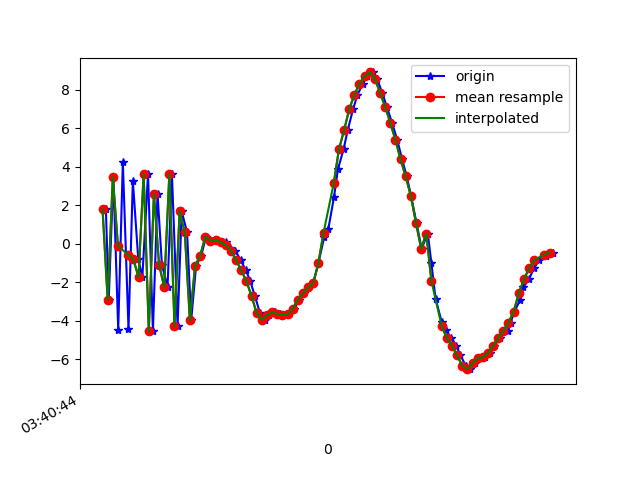

The table this chart was drawn from, first rows:
1618803644353, 1499328195340550, 1.7820334, 0.6681795, 10.043975
1618803644364, 1499328214571320, -2.93, -0.156, -6.878
1618803644382, 1499328233802090, 3.466, 1.041, 8.221
1618803644401, 1499328253032860, -4.468, -0.1872, -2.808
1618803644419, 1499328272263630, 4.249, 1.01, 3.307
1618803644441, 1499328291494400, -4.432, -0.3242, 3.847
1618803644458, 1499328310725170, 3.26, 0.5516, -4.926
1618803644479, 1499328329955940, -0.7983, 0.2061, 9.987
1618803644495, 1499328349186710, -1.745, -0.2344, -6.829
1618803644517, 1499328368417480, 3.646, 0.8993, 8.309
1618803644536, 1499328387648250, -4.537, -0.4213, 1.072
1618803644554, 1499328406879020, 2.602, 0.608, -2.125
1618803644571, 1499328426109790, -1.091, 0.2584, 10.73
1618803644593, 1499328445463765, -2.25, -0.185, -6.163
1618803644610, 1499328464694535, 3.642, 1.075, 7.501
1618803644632, 1499328483925305, -4.287, -0.4135, 4.314
1618803644648, 1499328503156075, 1.691, 0.2269, -4.053
1618803644669, 1499328522386845, 0.5917, 0.528, 11.68
1618803644685, 1499328541617615, -3.982, -0.4946, -2.685
1618803644704, 1499328560848385, -1.165, -0.04061, 4.317
1618803644724, 1499328580079155, -0.617, -0.1262, 2.058
1618803644743, 1499328599309925, 0.3621, -0.01526, 3.47
1618803644762, 1499328618540695, 0.1626, 0.07441, 3.223
1618803644781, 1499328637771465, 0.18, 0.09445, 3.248
1618803644800, 1499328657002235, 0.08338, 0.2082, 3.289
1618803644820, 1499328676233005, 0.08761, 0.3924, 3.289
1618803644838, 1499328695463775, -0.2327, 0.5631, 2.511
1618803644857, 1499328714694545, -0.3614, 0.7857, 3.148
1618803644878, 1499328733925315, -0.8705, 0.9696, 3.254
1618803644898, 1499328753156085, -1.385, 1.351, 2.921
1618803644915, 1499328772386855, -1.949, 1.694, 2.952
1618803644933, 1499328791617625, -2.731, 1.866, 3.391
1618803644953, 1499328810848395, -3.615, 2.456, 3.809
1618803644971, 1499328830079165, -3.953, 3.333, 3.882
1618803644989, 1499328849309935, -3.713, 3.394, 3.531
1618803645011, 1499328868540705, -3.577, 3.019, 2.978
1618803645029, 1499328887771475, -3.65, 2.914, 2.488
1618803645050, 1499328907002245, -3.7, 2.518, 2.11
1618803645065, 1499328926233015, -3.675, 1.965, 1.975
1618803645085, 1499328945463785, -3.392, 0.726, 2.383
1618803645106, 1499328964694555, -2.904, -1.092, 2.65
1618803645126, 1499328983925325, -2.588, -2.4, 2.433
1618803645141, 1499329003156095, -2.261, -2.887, 2.48
1618803645160, 1499329022386865, -2.059, -3.621, 2.361
1618803645180, 1499329041617635, -1.013, -5.197, 2.047
1618803645203, 1499329060848405, 0.35, -5.946, 1.986
1618803645219, 1499329080079175, 0.7839, -6.097, 2.394
1618803645241, 1499329099309945, 2.441, -7.279, 2.075
1618803645256, 1499329118540715, 3.873, -8.063, 2.058
1618803645278, 1499329137771485, 4.907, -8.226, 1.921
1618803645294, 1499329157002255, 5.902, -8.105, 1.701
1618803645315, 1499329176233025, 6.991, -7.783, 1.485
1618803645332, 1499329195463795, 7.742, -7.313, 1.42
1618803645353, 1499329214694565, 8.327, -6.625, 1.541
1618803645370, 1499329233925335, 8.723, -6.012, 1.417
1618803645391, 1499329253156105, 8.913, -5.576, 1.324
1618803645408, 1499329272386875, 8.59, -5.346, 1.369
1618803645429, 1499329291617645, 7.842, -4.654, 1.124
1618803645446, 1499329310848415, 7.136, -4.46, 0.3869
1618803645467, 1499329330079185, 6.285, -4.676, -0.2651
1618803645487, 1499329349309955, 5.399, -4.812, -0.4452
... 32 more rows
